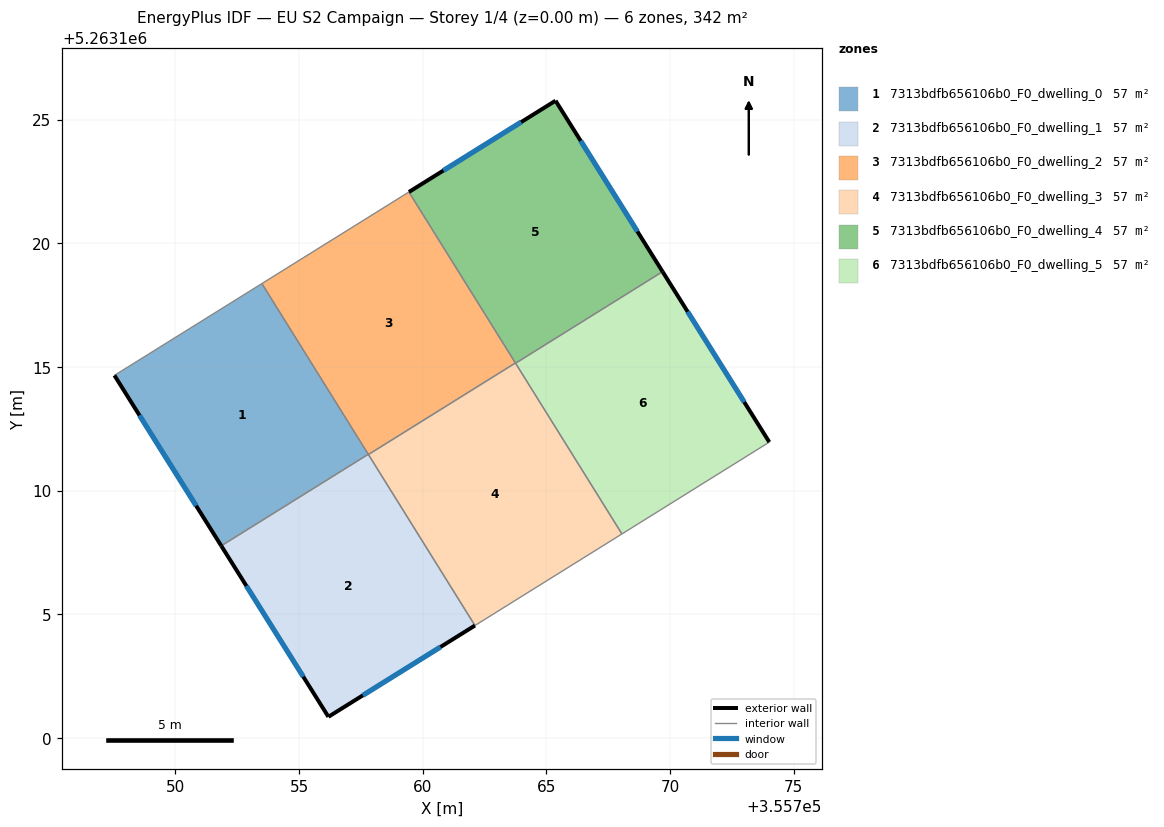
=== STOREY PLAN SPEC (per zone: floor XY polygon, exterior-wall plan segments, windows/doors) ===
zone 1: 7313bdfb656106b0_F0_dwelling_0  (57.0 m²)
  floor: (355753.50, 5263118.38) (355757.80, 5263111.47) (355751.86, 5263107.77) (355747.54, 5263114.66)
  exterior wall: (355747.54, 5263114.66) – (355751.86, 5263107.77)  [8.1 m]
    window: (355748.55, 5263113.05) – (355750.84, 5263109.39)  [6.9 m²]
  interior walls: 3
zone 2: 7313bdfb656106b0_F0_dwelling_1  (57.0 m²)
  floor: (355757.80, 5263111.47) (355762.11, 5263104.55) (355756.19, 5263100.86) (355751.86, 5263107.77)
  exterior wall: (355756.19, 5263100.86) – (355762.11, 5263104.55)  [7.0 m]
    window: (355757.58, 5263101.73) – (355760.72, 5263103.69)  [5.9 m²]
  exterior wall: (355751.86, 5263107.77) – (355756.19, 5263100.86)  [8.2 m]
    window: (355752.87, 5263106.15) – (355755.17, 5263102.49)  [6.9 m²]
  interior walls: 3
zone 3: 7313bdfb656106b0_F0_dwelling_2  (57.0 m²)
  floor: (355759.44, 5263122.08) (355763.75, 5263115.17) (355757.80, 5263111.46) (355753.50, 5263118.38)
  interior walls: 5
zone 4: 7313bdfb656106b0_F0_dwelling_3  (57.0 m²)
  floor: (355763.75, 5263115.17) (355768.05, 5263108.25) (355762.11, 5263104.55) (355757.80, 5263111.46)
  interior walls: 5
zone 5: 7313bdfb656106b0_F0_dwelling_4  (57.0 m²)
  floor: (355765.37, 5263125.77) (355769.69, 5263118.86) (355763.75, 5263115.16) (355759.44, 5263122.08)
  exterior wall: (355765.37, 5263125.77) – (355759.44, 5263122.08)  [7.0 m]
    window: (355763.98, 5263124.90) – (355760.83, 5263122.94)  [5.9 m²]
  exterior wall: (355769.69, 5263118.86) – (355765.37, 5263125.77)  [8.2 m]
    window: (355768.68, 5263120.48) – (355766.38, 5263124.14)  [6.9 m²]
  interior walls: 3
zone 6: 7313bdfb656106b0_F0_dwelling_5  (57.0 m²)
  floor: (355769.69, 5263118.86) (355774.01, 5263111.97) (355768.05, 5263108.25) (355763.75, 5263115.16)
  exterior wall: (355774.01, 5263111.97) – (355769.69, 5263118.86)  [8.1 m]
    window: (355773.00, 5263113.58) – (355770.71, 5263117.24)  [6.9 m²]
  interior walls: 3

=== DERIVED (storey summary) ===
Building: EU S2 Campaign
Storey: 1 of 4  (floor level z = 0.00 m)
Storey gross floor area: 342.0 m²
Zones on this storey: 6
  - 7313bdfb656106b0_F0_dwelling_0: floor 57.0 m²; exterior wall 8.1 m (24.4 m²); 1 window(s) 6.9 m²; WWR 28.1%
  - 7313bdfb656106b0_F0_dwelling_1: floor 57.0 m²; exterior wall 15.1 m (45.4 m²); 2 window(s) 12.8 m²; WWR 28.1%
  - 7313bdfb656106b0_F0_dwelling_2: floor 57.0 m²
  - 7313bdfb656106b0_F0_dwelling_3: floor 57.0 m²
  - 7313bdfb656106b0_F0_dwelling_4: floor 57.0 m²; exterior wall 15.1 m (45.4 m²); 2 window(s) 12.8 m²; WWR 28.1%
  - 7313bdfb656106b0_F0_dwelling_5: floor 57.0 m²; exterior wall 8.1 m (24.4 m²); 1 window(s) 6.9 m²; WWR 28.1%
Zone adjacency (shared interzone walls):
  - 7313bdfb656106b0_F0_dwelling_0 ↔ 7313bdfb656106b0_F0_dwelling_1
  - 7313bdfb656106b0_F0_dwelling_0 ↔ 7313bdfb656106b0_F0_dwelling_2
  - 7313bdfb656106b0_F0_dwelling_1 ↔ 7313bdfb656106b0_F0_dwelling_2
  - 7313bdfb656106b0_F0_dwelling_1 ↔ 7313bdfb656106b0_F0_dwelling_3
  - 7313bdfb656106b0_F0_dwelling_2 ↔ 7313bdfb656106b0_F0_dwelling_3
  - 7313bdfb656106b0_F0_dwelling_2 ↔ 7313bdfb656106b0_F0_dwelling_4
  - 7313bdfb656106b0_F0_dwelling_3 ↔ 7313bdfb656106b0_F0_dwelling_4
  - 7313bdfb656106b0_F0_dwelling_3 ↔ 7313bdfb656106b0_F0_dwelling_5
  - 7313bdfb656106b0_F0_dwelling_4 ↔ 7313bdfb656106b0_F0_dwelling_5